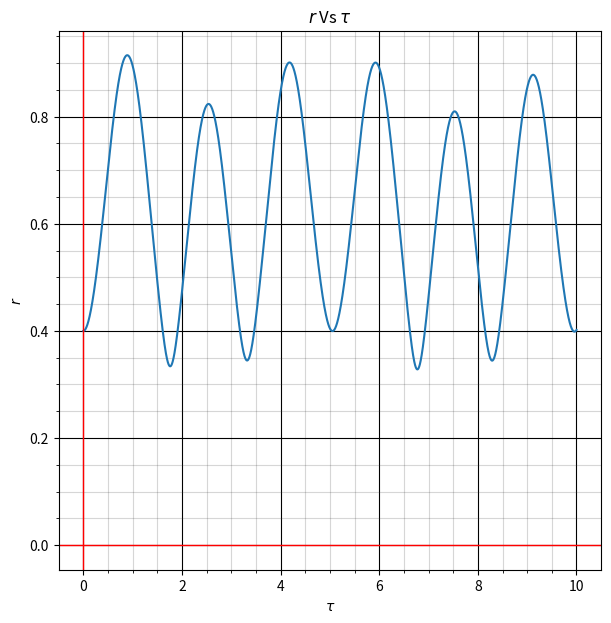
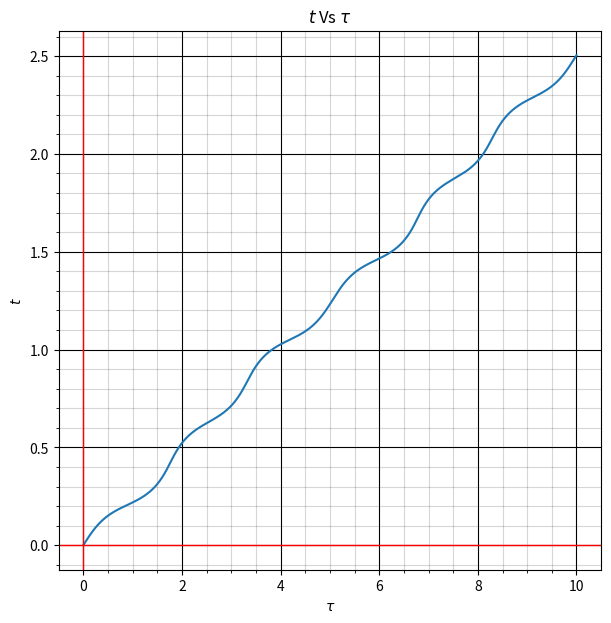
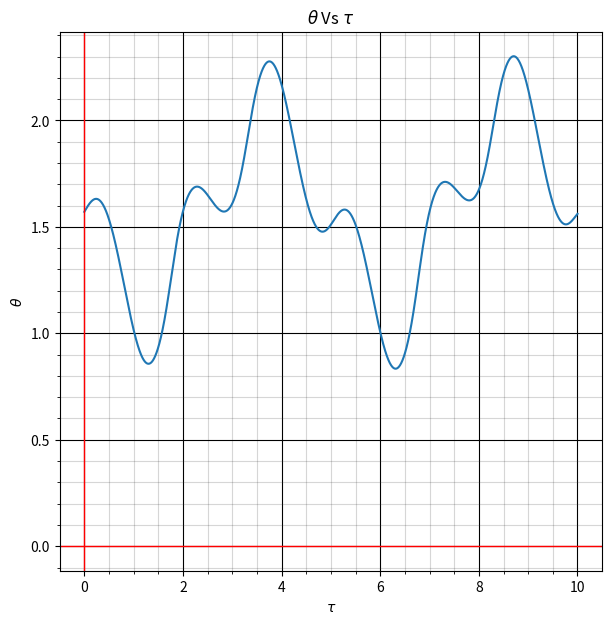
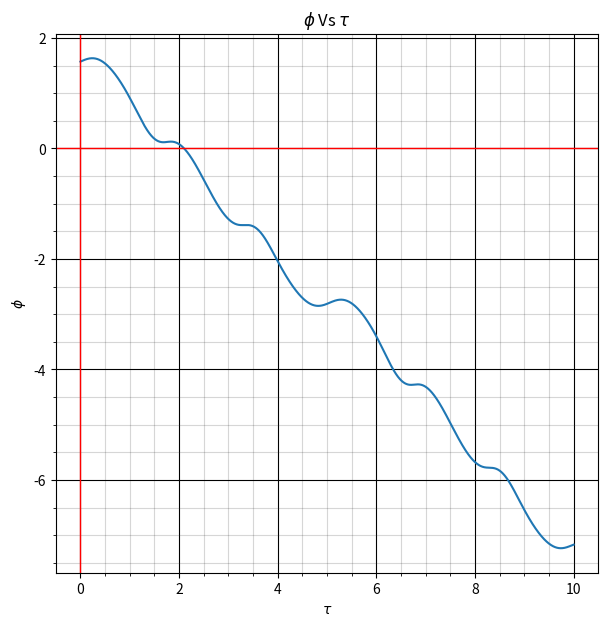
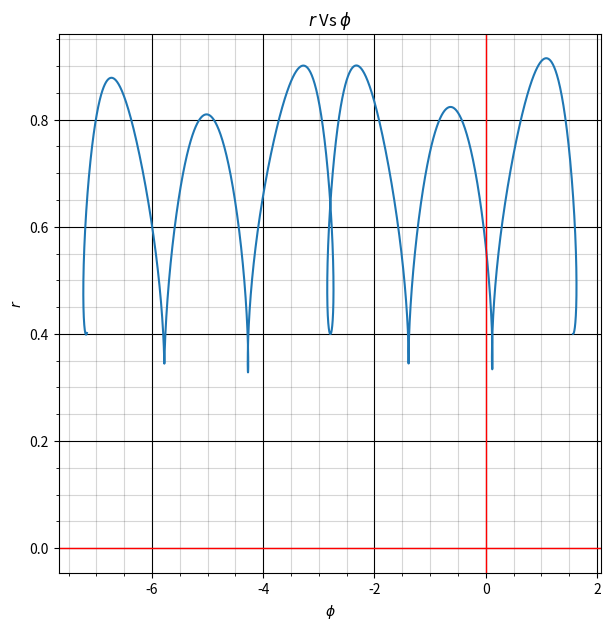
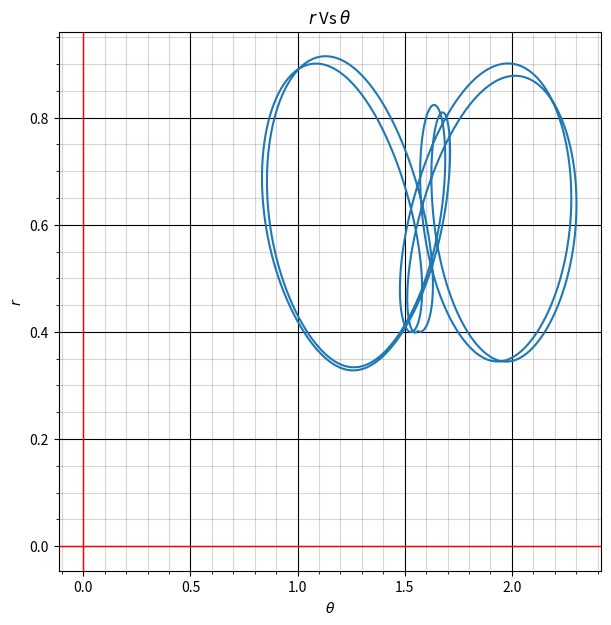
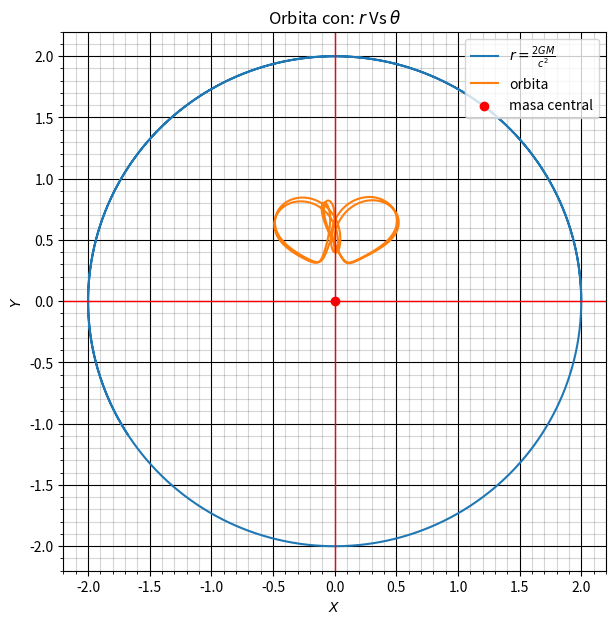
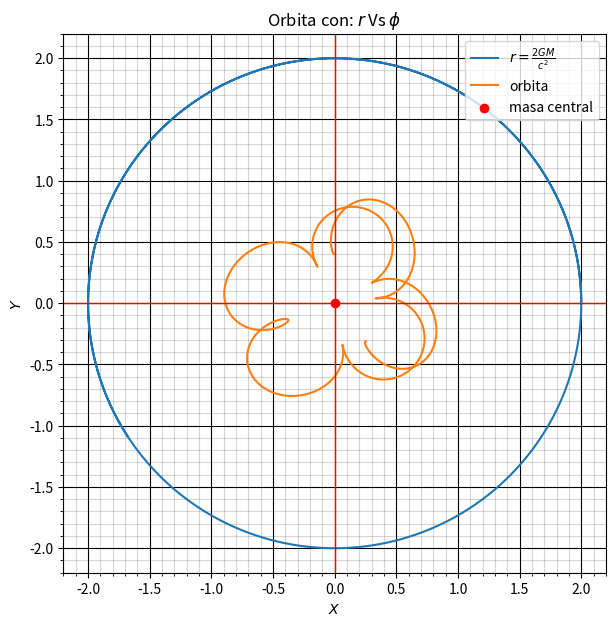
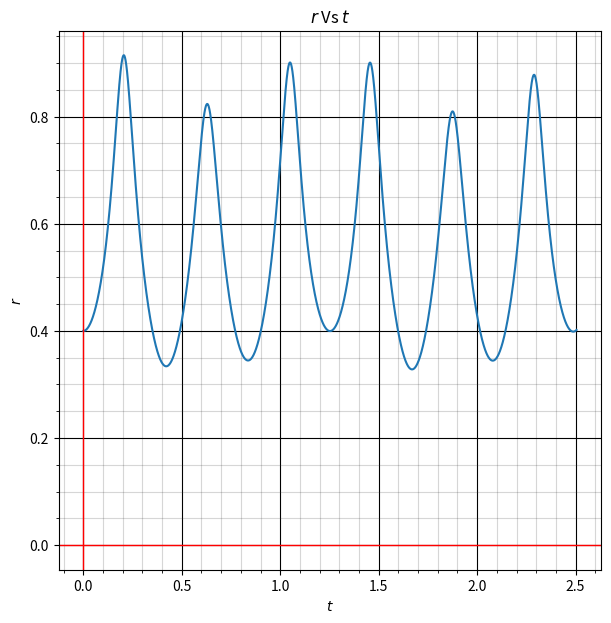
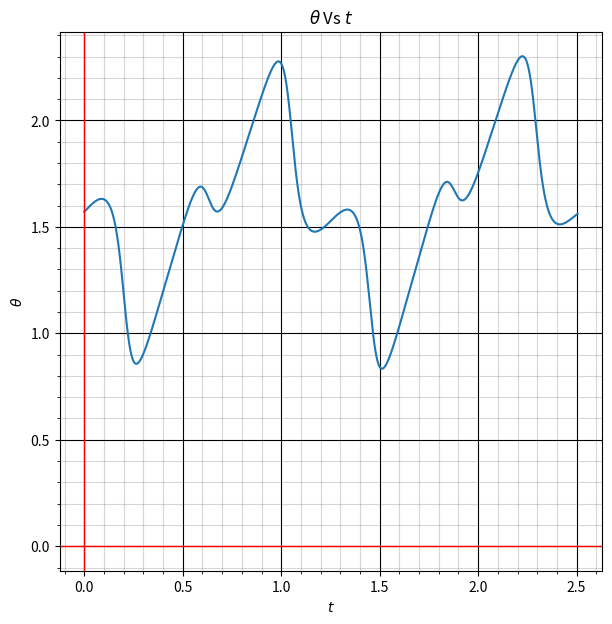
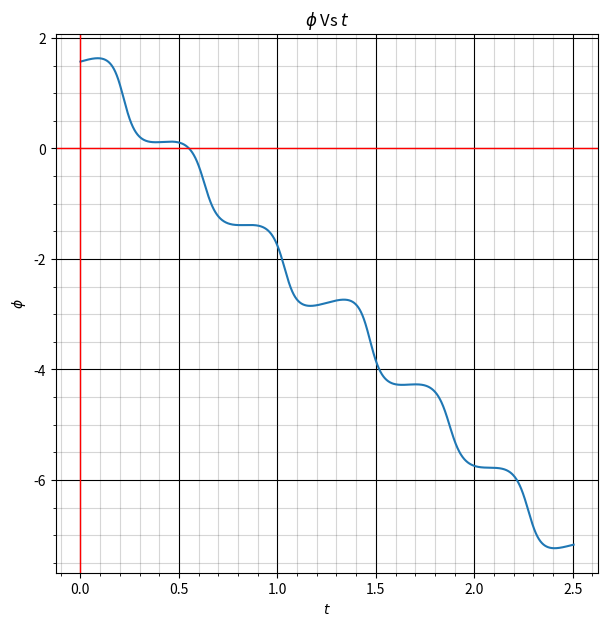

Generate these figures, in order, with matplotlib: (Note: this script raises an exception after producing the figures.)
import numpy as np
import matplotlib.pyplot as plt
from mpl_toolkits.mplot3d import axes3d
from matplotlib import style
from pylab import *
#parametros para el metodo de runge kutta.
n=100000
a=0
b=10
h=(b-a)/n
#Definicion de funciónes.
def df(x):
    return x
def domega(omega,r,rho):
    return (2*omega*rho)/(r*(r-2))
def drho(r,rho,omega,theta,mu,nu):
    return -((rho**2)/(r*(r-2)))+((r-2)*((mu**2)+(((np.sin(theta))**2)*nu**2)-((omega**2)/(r**3))))
def dmu(theta,nu,rho,r):
    return (np.sin(theta)*np.cos(theta)*nu**2)-(2*rho/r)
def dnu(nu,theta,mu,rho,r):
    f=np.cos(theta)/np.sin(theta)
    return -(2*f*nu*mu)-(2*rho/r)
#variables
r=np.zeros(n)
t=np.zeros(n)
theta=np.zeros(n)
phi=np.zeros(n)
omega=np.zeros(n)
rho=np.zeros(n)
mu=np.zeros(n)
nu=np.zeros(n)
tau=np.zeros(n)
#condiciones iniciales
r[0]=0.4
theta[0]=np.pi/2
phi[0]=np.pi/2
omega[0]=0.4
rho[0]=0
mu[0]=0.4
nu[0]=0.4
#aplicación del método
for i in np.arange(1,n):
    tau[i]=tau[i-1]+h
    #primeras constantes
    k11=h*domega(omega[i-1],r[i-1],rho[i-1])
    k21=h*drho(r[i-1],rho[i-1],omega[i-1],theta[i-1],mu[i-1],nu[i-1])
    k31=h*dmu(theta[i-1],nu[i-1],rho[i-1],r[i-1])
    k41=h*dnu(nu[i-1],theta[i-1],mu[i-1],rho[i-1],r[i-1])
    k51=h*df(omega[i-1])
    k61=h*df(rho[i-1])
    k71=h*df(mu[i-1])
    k81=h*df(nu[i-1])
    #segundas constantes
    k12=h*domega(omega[i-1]+k11/2,r[i-1]+k61/2,rho[i-1]+k21/2)
    k22=h*drho(r[i-1]+k61/2,rho[i-1]+k21/2,omega[i-1]+k11/2,theta[i-1]+k71/2,mu[i-1]+k31/2,nu[i-1]+k41/2)
    k32=h*dmu(theta[i-1]+k71/2,nu[i-1]+k41/2,rho[i-1]+k21/2,r[i-1]+k61/2)
    k42=h*dnu(nu[i-1]+k41/2,theta[i-1]+k71/2,mu[i-1]+k31/2,rho[i-1]+k21/2,r[i-1]+k61/2)
    k52=h*df(omega[i-1]+k11/2)
    k62=h*df(rho[i-1]+k21/2)
    k72=h*df(mu[i-1]+k31/2)
    k82=h*df(nu[i-1]+k41/2)
    #terceras constantes
    k13=h*domega(omega[i-1]+k12/2,r[i-1]+k62/2,rho[i-1]+k22/2)
    k23=h*drho(r[i-1]+k62/2,rho[i-1]+k22/2,omega[i-1]+k12/2,theta[i-1]+k72/2,mu[i-1]+k32/2,nu[i-1]+k42/2)
    k33=h*dmu(theta[i-1]+k72/2,nu[i-1]+k42/2,rho[i-1]+k22/2,r[i-1]+k62/2)
    k43=h*dnu(nu[i-1]+k42/2,theta[i-1]+k72/2,mu[i-1]+k32/2,rho[i-1]+k22/2,r[i-1]+k62/2)
    k53=h*df(omega[i-1]+k12/2)
    k63=h*df(rho[i-1]+k22/2)
    k73=h*df(mu[i-1]+k32/2)
    k83=h*df(nu[i-1]+k42/2)
    #cuartas constantes
    k14=h*domega(omega[i-1]+k13,r[i-1]+k63,rho[i-1]+k23)
    k24=h*drho(r[i-1]+k63,rho[i-1]+k23,omega[i-1]+k13,theta[i-1]+k73,mu[i-1]+k33,nu[i-1]+k43)
    k34=h*dmu(theta[i-1]+k73,nu[i-1]+k43,rho[i-1]+k23,r[i-1]+k63)
    k44=h*dnu(nu[i-1]+k43,theta[i-1]+k73,mu[i-1]+k33,rho[i-1]+k23,r[i-1]+k63)
    k54=h*df(omega[i-1]+k13)
    k64=h*df(rho[i-1]+k23)
    k74=h*df(mu[i-1]+k33)
    k84=h*df(nu[i-1]+k43)
    #final
    r[i]=r[i-1]+(k61+2*k62+2*k63+k64)/6
    t[i]=t[i-1]+(k51+2*k52+2*k53+k54)/6
    theta[i]=theta[i-1]+(k71+2*k72+2*k73+k74)/6
    phi[i]=phi[i-1]+(k81+2*k82+2*k83+k84)/6
    omega[i]=omega[i-1]+(k11+2*k12+2*k13+k14)/6
    rho[i]=rho[i-1]+(k21+2*k22+2*k23+k24)/6
    mu[i]=mu[i-1]+(k31+2*k32+2*k33+k34)/6
    nu[i]=nu[i-1]+(k41+2*k42+2*k43+k44)/6
#grafica 1
plt.figure(figsize=(7,7))
plt.plot(tau,r)
plt.title(r'$r$'' Vs 'r'$\tau$')
plt.xlabel(r'$\tau$')
plt.ylabel(r'$r$')
plt.grid(visible=True, which='major', color=(0,0,0), linestyle='-')
plt.minorticks_on()
plt.grid(visible=True, which='minor', color=(0.2,0.2,0.2), linestyle='-', alpha=0.2)
plt.minorticks_on()
plt.axvline(0,linewidth=1, color=(1,0,0))
plt.axhline(0,linewidth=1, color=(1,0,0))
plt.savefig('plot1.png', dpi=400)
#grafica 2
plt.figure(figsize=(7,7))
plt.plot(tau,t)
plt.title(r'$t$'' Vs 'r'$\tau$')
plt.xlabel(r'$\tau$')
plt.ylabel(r'$t$')
plt.grid(visible=True, which='major', color=(0,0,0), linestyle='-')
plt.minorticks_on()
plt.grid(visible=True, which='minor', color=(0.2,0.2,0.2), linestyle='-', alpha=0.2)
plt.minorticks_on()
plt.axvline(0,linewidth=1, color=(1,0,0))
plt.axhline(0,linewidth=1, color=(1,0,0))
plt.savefig('plot2.png', dpi=400)
#grafica 3
plt.figure(figsize=(7,7))
plt.plot(tau,theta)
plt.title(r'$\theta$'' Vs 'r'$\tau$')
plt.xlabel(r'$\tau$')
plt.ylabel(r'$\theta$')
plt.grid(visible=True, which='major', color=(0,0,0), linestyle='-')
plt.minorticks_on()
plt.grid(visible=True, which='minor', color=(0.2,0.2,0.2), linestyle='-', alpha=0.2)
plt.minorticks_on()
plt.axvline(0,linewidth=1, color=(1,0,0))
plt.axhline(0,linewidth=1, color=(1,0,0))
plt.savefig('plot3.png', dpi=400)
#grafica 4
plt.figure(figsize=(7,7))
plt.plot(tau,phi)
plt.title(r'$\phi$'' Vs 'r'$\tau$')
plt.xlabel(r'$\tau$')
plt.ylabel(r'$\phi$')
plt.grid(visible=True, which='major', color=(0,0,0), linestyle='-')
plt.minorticks_on()
plt.grid(visible=True, which='minor', color=(0.2,0.2,0.2), linestyle='-', alpha=0.2)
plt.minorticks_on()
plt.axvline(0,linewidth=1, color=(1,0,0))
plt.axhline(0,linewidth=1, color=(1,0,0))
plt.savefig('plot4.png', dpi=400)
#grafica 5
plt.figure(figsize=(7,7))
plt.plot(phi,r)
plt.title(r'$r$'' Vs 'r'$\phi$')
plt.xlabel(r'$\phi$')
plt.ylabel(r'$r$')
plt.grid(visible=True, which='major', color=(0,0,0), linestyle='-')
plt.minorticks_on()
plt.grid(visible=True, which='minor', color=(0.2,0.2,0.2), linestyle='-', alpha=0.2)
plt.minorticks_on()
plt.axvline(0,linewidth=1, color=(1,0,0))
plt.axhline(0,linewidth=1, color=(1,0,0))
plt.savefig('plot5.png', dpi=400)
#grafica 6
plt.figure(figsize=(7,7))
plt.plot(theta,r)
plt.title(r'$r$'' Vs 'r'$\theta$')
plt.xlabel(r'$\theta$')
plt.ylabel(r'$r$')
plt.grid(visible=True, which='major', color=(0,0,0), linestyle='-')
plt.minorticks_on()
plt.grid(visible=True, which='minor', color=(0.2,0.2,0.2), linestyle='-', alpha=0.2)
plt.minorticks_on()
plt.axvline(0,linewidth=1, color=(1,0,0))
plt.axhline(0,linewidth=1, color=(1,0,0))
plt.savefig('plot6.png', dpi=400)
#grafica 7
plt.figure(figsize=(7,7))
plt.plot(2*np.cos(tau),2*np.sin(tau),label=r'$r=\frac{2GM}{c^{2}}$')
plt.plot(r*np.cos(theta),r*np.sin(theta),label='orbita')
plt.scatter(0,0,label='masa central', color='red')
plt.title('Orbita con: 'r'$r$'' Vs 'r'$\theta$')
plt.xlabel(r'$X$')
plt.ylabel(r'$Y$')
plt.rcParams['legend.fontsize']= 10
plt.legend(loc="upper right")
plt.grid(visible=True, which='major', color=(0,0,0), linestyle='-')
plt.minorticks_on()
plt.grid(visible=True, which='minor', color=(0.2,0.2,0.2), linestyle='-', alpha=0.2)
plt.minorticks_on()
plt.axvline(0,linewidth=1, color=(1,0,0))
plt.axhline(0,linewidth=1, color=(1,0,0))
plt.savefig('plot7.png', dpi=400)
#grafica 8
plt.figure(figsize=(7,7))
plt.plot(2*np.cos(tau),2*np.sin(tau),label=r'$r=\frac{2GM}{c^{2}}$')
plt.plot(r*np.cos(phi),r*np.sin(phi),label='orbita')
plt.scatter(0,0,label='masa central', color='red')
plt.title('Orbita con: 'r'$r$'' Vs 'r'$\phi$')
plt.xlabel(r'$X$')
plt.ylabel(r'$Y$')
plt.rcParams['legend.fontsize']= 10
plt.legend(loc="upper right")
plt.grid(visible=True, which='major', color=(0,0,0), linestyle='-')
plt.minorticks_on()
plt.grid(visible=True, which='minor', color=(0.2,0.2,0.2), linestyle='-', alpha=0.2)
plt.minorticks_on()
plt.axvline(0,linewidth=1, color=(1,0,0))
plt.axhline(0,linewidth=1, color=(1,0,0))
plt.savefig('plot8.png', dpi=400)
#grafica 9
plt.figure(figsize=(7,7))
plt.plot(t,r)
plt.title(r'$r$'' Vs 'r'$t$')
plt.xlabel(r'$t$')
plt.ylabel(r'$r$')
plt.grid(visible=True, which='major', color=(0,0,0), linestyle='-')
plt.minorticks_on()
plt.grid(visible=True, which='minor', color=(0.2,0.2,0.2), linestyle='-', alpha=0.2)
plt.minorticks_on()
plt.axvline(0,linewidth=1, color=(1,0,0))
plt.axhline(0,linewidth=1, color=(1,0,0))
plt.savefig('plot9.png', dpi=400)
#grafica 10
plt.figure(figsize=(7,7))
plt.plot(t,theta)
plt.title(r'$\theta$'' Vs 'r'$t$')
plt.xlabel(r'$t$')
plt.ylabel(r'$\theta$')
plt.grid(visible=True, which='major', color=(0,0,0), linestyle='-')
plt.minorticks_on()
plt.grid(visible=True, which='minor', color=(0.2,0.2,0.2), linestyle='-', alpha=0.2)
plt.minorticks_on()
plt.axvline(0,linewidth=1, color=(1,0,0))
plt.axhline(0,linewidth=1, color=(1,0,0))
plt.savefig('plot10.png', dpi=400)
#grafica 10
plt.figure(figsize=(7,7))
plt.plot(t,phi)
plt.title(r'$\phi$'' Vs 'r'$t$')
plt.xlabel(r'$t$')
plt.ylabel(r'$\phi$')
plt.grid(visible=True, which='major', color=(0,0,0), linestyle='-')
plt.minorticks_on()
plt.grid(visible=True, which='minor', color=(0.2,0.2,0.2), linestyle='-', alpha=0.2)
plt.minorticks_on()
plt.axvline(0,linewidth=1, color=(1,0,0))
plt.axhline(0,linewidth=1, color=(1,0,0))
plt.savefig('plot11.png', dpi=400)
# Figura en 3D
fig = plt.figure(figsize=(7,7))
# Agrrgamos un plano 3D
ax1 = fig.subplot(projection='3d')
ax1.set_title('Superficie Esférica')
#crear la orbita en 3d
A = np.zeros(n)
B = np.zeros(n)
C = np.zeros(n)
A[0]=r[0]*np.sin(theta[0])*np.cos(phi[0])
B[0]=r[0]*np.sin(theta[0])*np.sin(phi[0])
C[0]=r[0]*np.cos(theta[0])
for i in np.arange(1,n):
    A[i]=r[i]*np.sin(theta[i])*np.cos(phi[i])
    B[i]=r[i]*np.sin(theta[i])*np.sin(phi[i])
    C[i]=r[i]*np.cos(theta[i])
#grafica en 3d
ax1.plot(A,B,C,label='Orbita')
#Nombre de los ejes
ax1.set_xlabel('Eje X')
ax1.set_ylabel('Eje Y')
ax1.set_zlabel('Eje Z')
ax1.set_title('Orbita')
def sphere(r):
    u = np.linspace(0, 2 * np.pi, 100)
    v = np.linspace(0, np.pi, 100)
    d = r * np.outer(np.cos(u), np.sin(v))
    e = r * np.outer(np.sin(u), np.sin(v))
    f = r * np.outer(np.ones(np.size(u)), np.cos(v))
    return d,e,f
d,e,f = sphere(2)
ax1.plot_surface(d, e, f, rstride=3, cstride=3, color=(0,0.8,0.8,0.1))
ax1.legend()
ax1.view_init(60,35)
fig
plt.savefig('plotorbita.png', dpi=400)
plt.show()